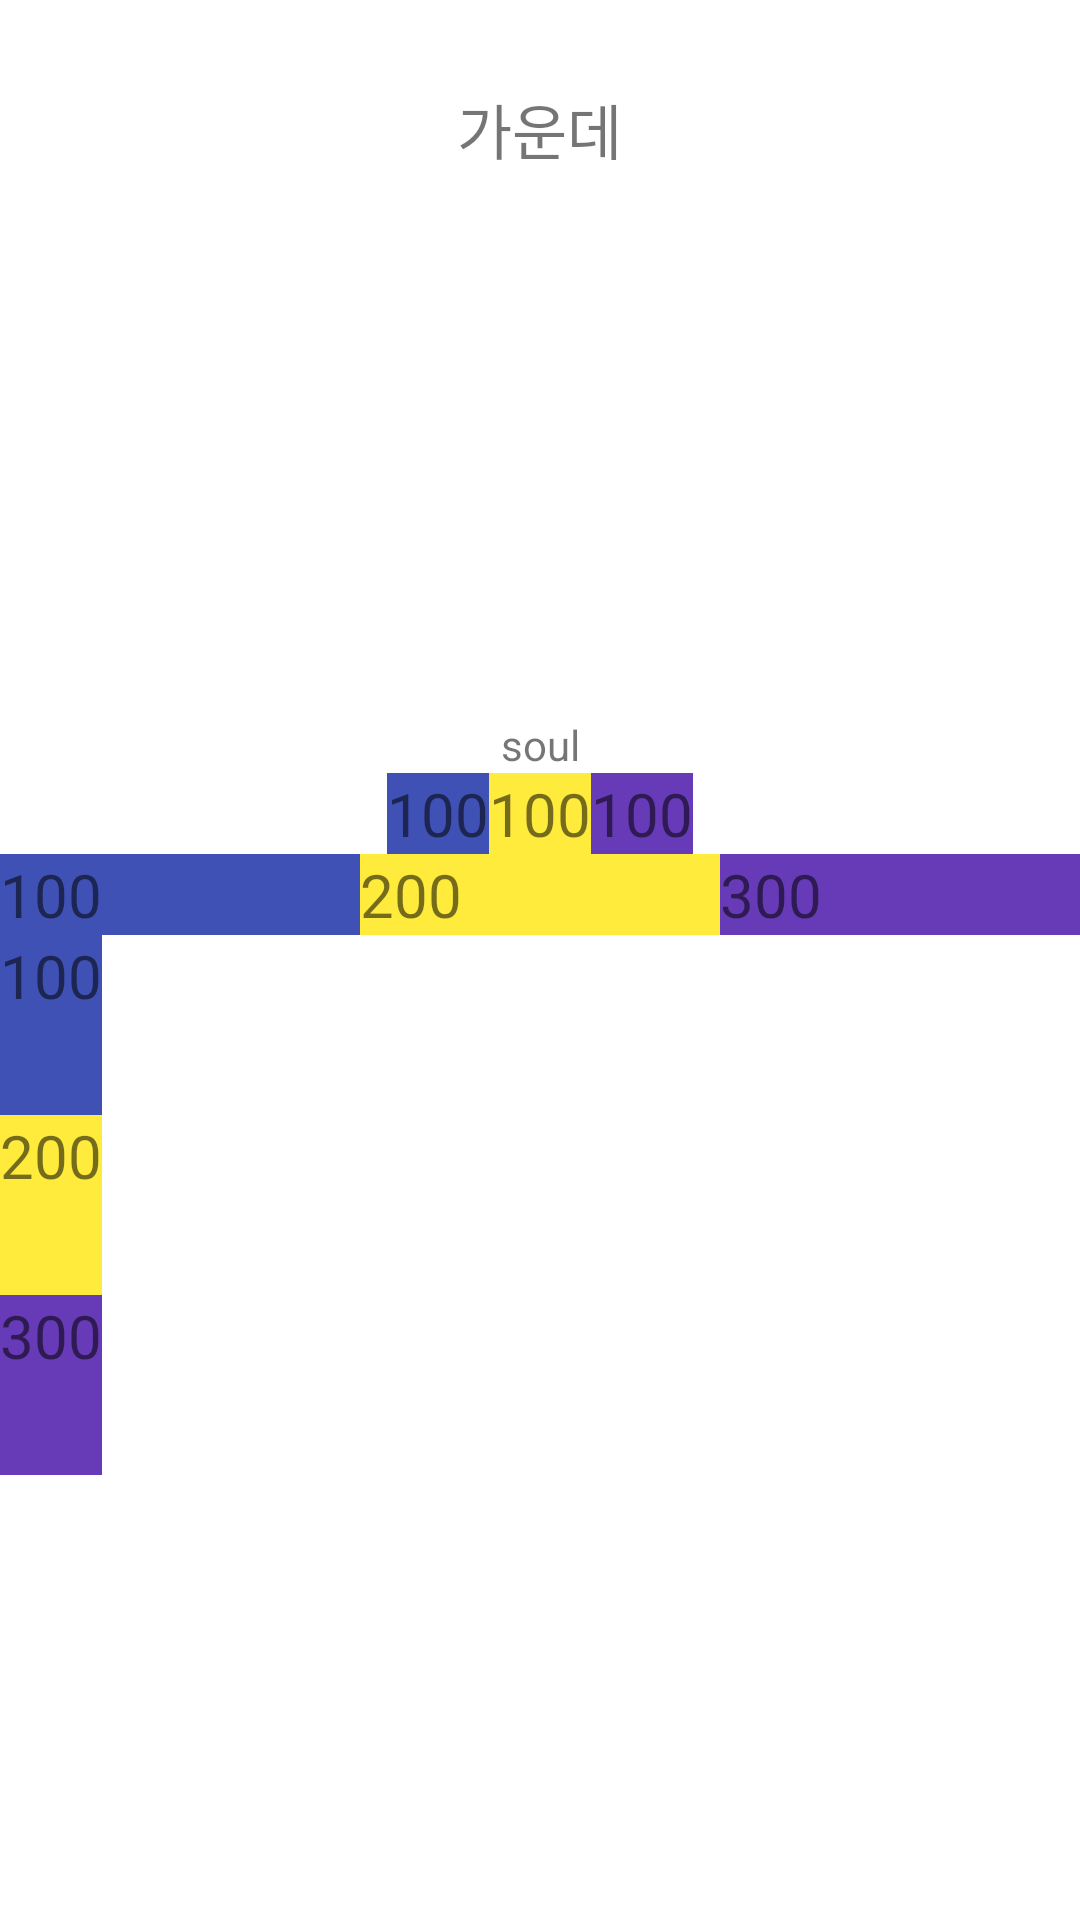

Layout XML and referenced resources for this Android screen:
<!-- AndroidManifest.xml: application theme Theme.Oort -->
<!-- res/layout/linear_layout_01.xml -->
<?xml version="1.0" encoding="utf-8"?>
<LinearLayout xmlns:android="http://schemas.android.com/apk/res/android"
    android:layout_width="match_parent"
    android:layout_height="match_parent"
    android:gravity="center"
    android:orientation="vertical">

    <TextView
        android:layout_width="wrap_content"
        android:layout_height="wrap_content"
        android:text="가운데"
        android:textSize="20dp" />

    <TextView
        android:layout_width="200dp"
        android:layout_height="200dp"
        android:layout_gravity=""
        android:gravity="center|bottom"
        android:text="soul" />

    <LinearLayout
        android:layout_width="wrap_content"
        android:layout_height="wrap_content"
        android:orientation="horizontal">

        <TextView
            android:layout_width="wrap_content"
            android:layout_height="wrap_content"
            android:background="#3F51B5"
            android:text="100"
            android:textSize="20dp" />

        <TextView
            android:layout_width="wrap_content"
            android:layout_height="wrap_content"
            android:background="#FFEB3B"
            android:text="100"
            android:textSize="20dp" />

        <TextView
            android:layout_width="wrap_content"
            android:layout_height="wrap_content"
            android:background="#673AB7"
            android:text="100"
            android:textSize="20dp" />

    </LinearLayout>

    <LinearLayout
        android:layout_width="match_parent"
        android:layout_height="wrap_content"
        android:orientation="horizontal">

        <TextView
            android:layout_width="0dp"
            android:layout_height="wrap_content"
            android:layout_weight="1"
            android:background="#3F51B5"
            android:text="100"
            android:textSize="20dp" />

        <TextView
            android:layout_width="0dp"
            android:layout_height="wrap_content"
            android:layout_weight="1"
            android:background="#FFEB3B"
            android:text="200"
            android:textSize="20dp" />

        <TextView
            android:layout_width="0dp"
            android:layout_height="wrap_content"
            android:layout_weight="1"
            android:background="#673AB7"
            android:text="300"
            android:textSize="20dp" />

    </LinearLayout>

    <LinearLayout
        android:layout_width="match_parent"
        android:layout_height="300dp"
        android:weightSum="5"
        android:orientation="vertical">

        <TextView
            android:layout_width="wrap_content"
            android:layout_height="0dp"
            android:layout_weight="1"
            android:background="#3F51B5"
            android:text="100"
            android:textSize="20dp" />

        <TextView
            android:layout_width="wrap_content"
            android:layout_height="0dp"
            android:layout_weight="1"
            android:background="#FFEB3B"
            android:text="200"
            android:textSize="20dp" />

        <TextView
            android:layout_width="wrap_content"
            android:layout_height="0dp"
            android:layout_weight="1"
            android:background="#673AB7"
            android:text="300"
            android:textSize="20dp" />

    </LinearLayout>


</LinearLayout>
<!-- resources referenced by this layout -->
<resources>
  <style name="Theme.Oort" parent="Theme.MaterialComponents.DayNight.DarkActionBar">
          
          <item name="colorPrimary">@color/purple_500</item>
          <item name="colorPrimaryVariant">@color/purple_700</item>
          <item name="colorOnPrimary">@color/white</item>
          
          <item name="colorSecondary">@color/teal_200</item>
          <item name="colorSecondaryVariant">@color/teal_700</item>
          <item name="colorOnSecondary">@color/black</item>
          
          <item name="android:statusBarColor" tools:targetApi="l">?attr/colorPrimaryVariant</item>
          
      </style>
  <!-- not gathered from this repository: default colours our renderer supplied (Android Studio template values) -->
  <color name="purple_500">#FF6200EE</color>
  <color name="purple_700">#FF3700B3</color>
  <color name="teal_200">#FF03DAC5</color>
  <color name="teal_700">#FF018786</color>
  <color name="black">#FF000000</color>
  <color name="white">#FFFFFFFF</color>
</resources>
